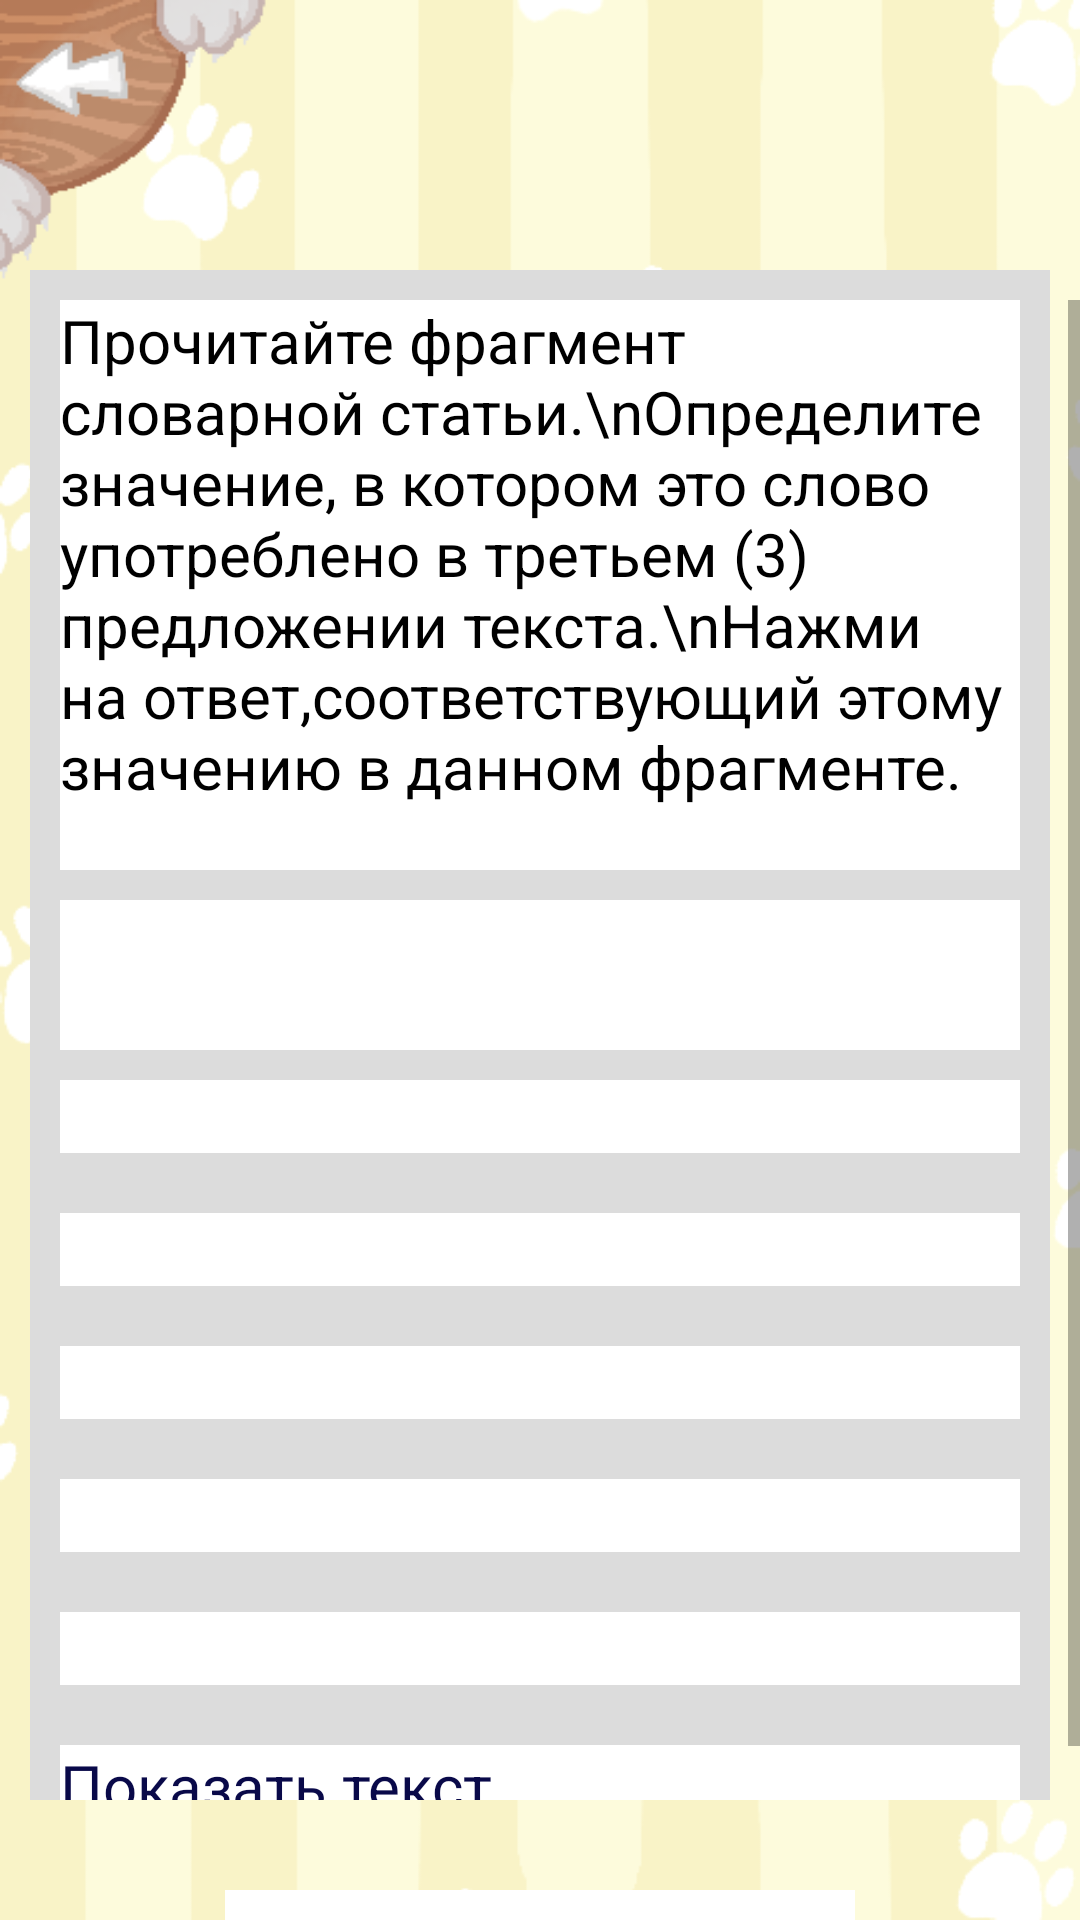

Write the Android layout XML for this screen, with the resource values it uses.
<!-- AndroidManifest.xml: application theme AppTheme -->
<!-- res/layout/task_3.xml -->
<?xml version="1.0" encoding="utf-8"?>
<RelativeLayout
    xmlns:android="http://schemas.android.com/apk/res/android"
    xmlns:app="http://schemas.android.com/apk/res-auto"
    xmlns:tools="http://schemas.android.com/tools"
    android:layout_width="match_parent"
    android:layout_height="match_parent"
    android:background="@drawable/theory_background">

    <Button
        android:id="@+id/backtotask3"
        android:layout_width="90dp"
        android:layout_height="95dp"
        android:background="@drawable/back_btn" />

    <TextView
        android:layout_width="match_parent"
        android:layout_height="10dp"
        android:layout_marginTop="90dp"
        android:layout_marginRight="10dp"
        android:layout_marginLeft="10dp"
        android:background="#DCDCDC"/>


    <TextView
        android:id="@+id/answer"
        android:layout_width="match_parent"
        android:layout_height="wrap_content"
        android:background="@color/white"
        android:layout_marginLeft="75dp"
        android:layout_marginTop="630dp"
        android:textColor="@android:color/background_dark"
        android:layout_marginRight="75dp"
        android:textSize="20sp" />

    <Button
        android:id="@+id/confirm"
        android:layout_width="180dp"
        android:layout_height="50dp"
        android:layout_alignParentStart="true"
        android:layout_marginStart="20dp"
        android:layout_marginTop="680dp"
        android:layout_marginRight="75dp"
        android:text="Подтвердить" />

    <Button
        android:id="@+id/reset"
        android:layout_width="180dp"
        android:layout_height="50dp"
        android:layout_alignParentEnd="true"
        android:layout_marginTop="680dp"
        android:layout_marginEnd="20dp"
        android:text="Очистить ответы" />




    <ScrollView
        android:id="@+id/my_scroll"
        android:layout_width="match_parent"
        android:layout_height="500dp"
        android:layout_marginTop="100dp">

        <LinearLayout
            android:layout_width="match_parent"
            android:layout_height="wrap_content"
            android:layout_marginRight="10dp"
            android:layout_marginLeft="10dp"
            android:background="#DCDCDC"
            android:orientation="vertical">

            <TextView
                android:id="@+id/title_task"
                android:layout_width="match_parent"
                android:layout_height="190dp"
                android:layout_marginLeft="10dp"
                android:layout_marginBottom="10dp"
                android:layout_marginRight="10dp"
                android:background="@color/white"
                android:text="Прочитайте фрагмент словарной статьи.\nОпределите значение, в котором это слово употреблено в третьем (3) предложении текста.\nНажми на ответ,соответствующий этому значению в данном фрагменте."
                android:textColor="@android:color/background_dark"
                android:textSize="20sp"
                app:layout_constraintEnd_toEndOf="parent"
                app:layout_constraintHorizontal_bias="0.508"
                app:layout_constraintStart_toStartOf="parent"
                app:layout_constraintTop_toTopOf="parent" />

            <TextView
                android:id="@+id/task_name"
                android:gravity="center"
                android:layout_width="match_parent"
                android:layout_marginRight="10dp"
                android:layout_marginLeft="10dp"
                android:background="#ffffff"
                android:layout_height="50dp"

                android:textColor="@android:color/background_dark"
                android:textSize="20sp" />

            <TextView
                android:layout_marginTop="10dp"
                android:id="@+id/answer1"
                android:gravity="center"
                android:layout_marginRight="10dp"
                android:layout_marginLeft="10dp"
                android:background="#ffffff"
                android:layout_width="match_parent"
                android:layout_height="wrap_content"
                android:textColor="@android:color/background_dark"
                android:textSize="18sp" />

            <TextView
                android:id="@+id/answer2"
                android:layout_width="match_parent"
                android:layout_height="wrap_content"
                android:gravity="center"
                android:layout_marginRight="10dp"
                android:layout_marginLeft="10dp"
                android:background="#ffffff"
                android:layout_below="@+id/answer1"
                android:layout_marginTop="20dp"
                android:textColor="@android:color/background_dark"
                android:textSize="18sp"
                app:layout_constraintEnd_toEndOf="parent"
                app:layout_constraintHorizontal_bias="0.491"
                app:layout_constraintStart_toStartOf="parent"
                app:layout_constraintTop_toBottomOf="@+id/answer1" />

            <TextView
                android:id="@+id/answer3"
                android:layout_width="match_parent"
                android:layout_height="wrap_content"
                android:gravity="center"
                android:layout_below="@+id/answer2"
                android:layout_marginTop="20dp"
                android:layout_marginRight="10dp"
                android:layout_marginLeft="10dp"
                android:background="#ffffff"
                android:textColor="@android:color/background_dark"
                android:textSize="18sp" />

            <TextView
                android:id="@+id/answer4"
                android:layout_width="match_parent"
                android:layout_height="wrap_content"
                android:gravity="center"
                android:layout_below="@+id/answer3"
                android:layout_marginTop="20dp"
                android:layout_marginRight="10dp"
                android:layout_marginLeft="10dp"
                android:background="#ffffff"
                android:textColor="@android:color/background_dark"
                android:textSize="18sp" />

            <TextView
                android:id="@+id/answer5"
                android:layout_width="match_parent"
                android:layout_height="wrap_content"
                android:gravity="center"
                android:layout_below="@+id/answer4"
                android:layout_marginTop="20dp"
                android:layout_marginRight="10dp"
                android:layout_marginLeft="10dp"
                android:background="#ffffff"
                android:textColor="@android:color/background_dark"
                android:textSize="18sp" />


            <TextView
                android:layout_marginTop="20dp"
                android:id="@+id/show_text"
                android:layout_width="match_parent"
                android:layout_height="wrap_content"
                android:layout_marginRight="10dp"
                android:layout_marginLeft="10dp"
                android:layout_marginBottom="10dp"
                android:background="#ffffff"
                android:text="@string/Show_text"
                android:textColor="#090949"
                android:textSize="20sp"/>
            <TextView

                android:id="@+id/text_text"
                android:layout_width="match_parent"
                android:layout_height="wrap_content"
                android:layout_marginRight="10dp"
                android:layout_marginLeft="10dp"
                android:background="#ffffff"
                android:gravity="center"
                android:visibility="gone"
                android:textColor="@android:color/background_dark"
                android:textSize="18sp"/>
            <TextView
                android:layout_marginTop="10dp"
                android:id="@+id/hide_text"
                android:visibility="gone"
                android:layout_width="match_parent"
                android:layout_marginRight="10dp"
                android:layout_marginLeft="10dp"
                android:background="#ffffff"
                android:layout_height="50dp"
                android:text="@string/Hide_text"
                android:textColor="#090949"
                android:layout_marginBottom="10dp"
                android:textSize="20sp"/>
        </LinearLayout>
    </ScrollView>
</RelativeLayout>
<!-- resources referenced by this layout -->
<resources>
  <color name="white">#ffffff</color>
  <!-- drawable back_btn: png bitmap (drawable-xxhdpi, 7555 bytes) -->
  <!-- drawable theory_background: png bitmap (drawable-v24, 45625 bytes) -->
  <string name="Hide_text"><u>Скрыть текст</u></string>
  <string name="Show_text"><u>Показать текст</u></string>
  <style name="AppTheme" parent="Theme.AppCompat.DayNight.NoActionBar">
          
          <item name="colorPrimary">@color/colorPrimary</item>
          <item name="colorPrimaryDark">@color/colorPrimaryDark</item>
          <item name="colorAccent">@color/colorAccent</item>
          <item name="android:windowFullscreen">true</item>
          <item name="android:windowContentOverlay">@null</item>
          <item name="android:windowNoTitle">true</item>
          <item name="fontFamily">@font/lifeisstrange</item>
      </style>
  <color name="colorPrimary">#6200EE</color>
  <color name="colorPrimaryDark">#3700B3</color>
  <color name="colorAccent">#03DAC5</color>
</resources>
